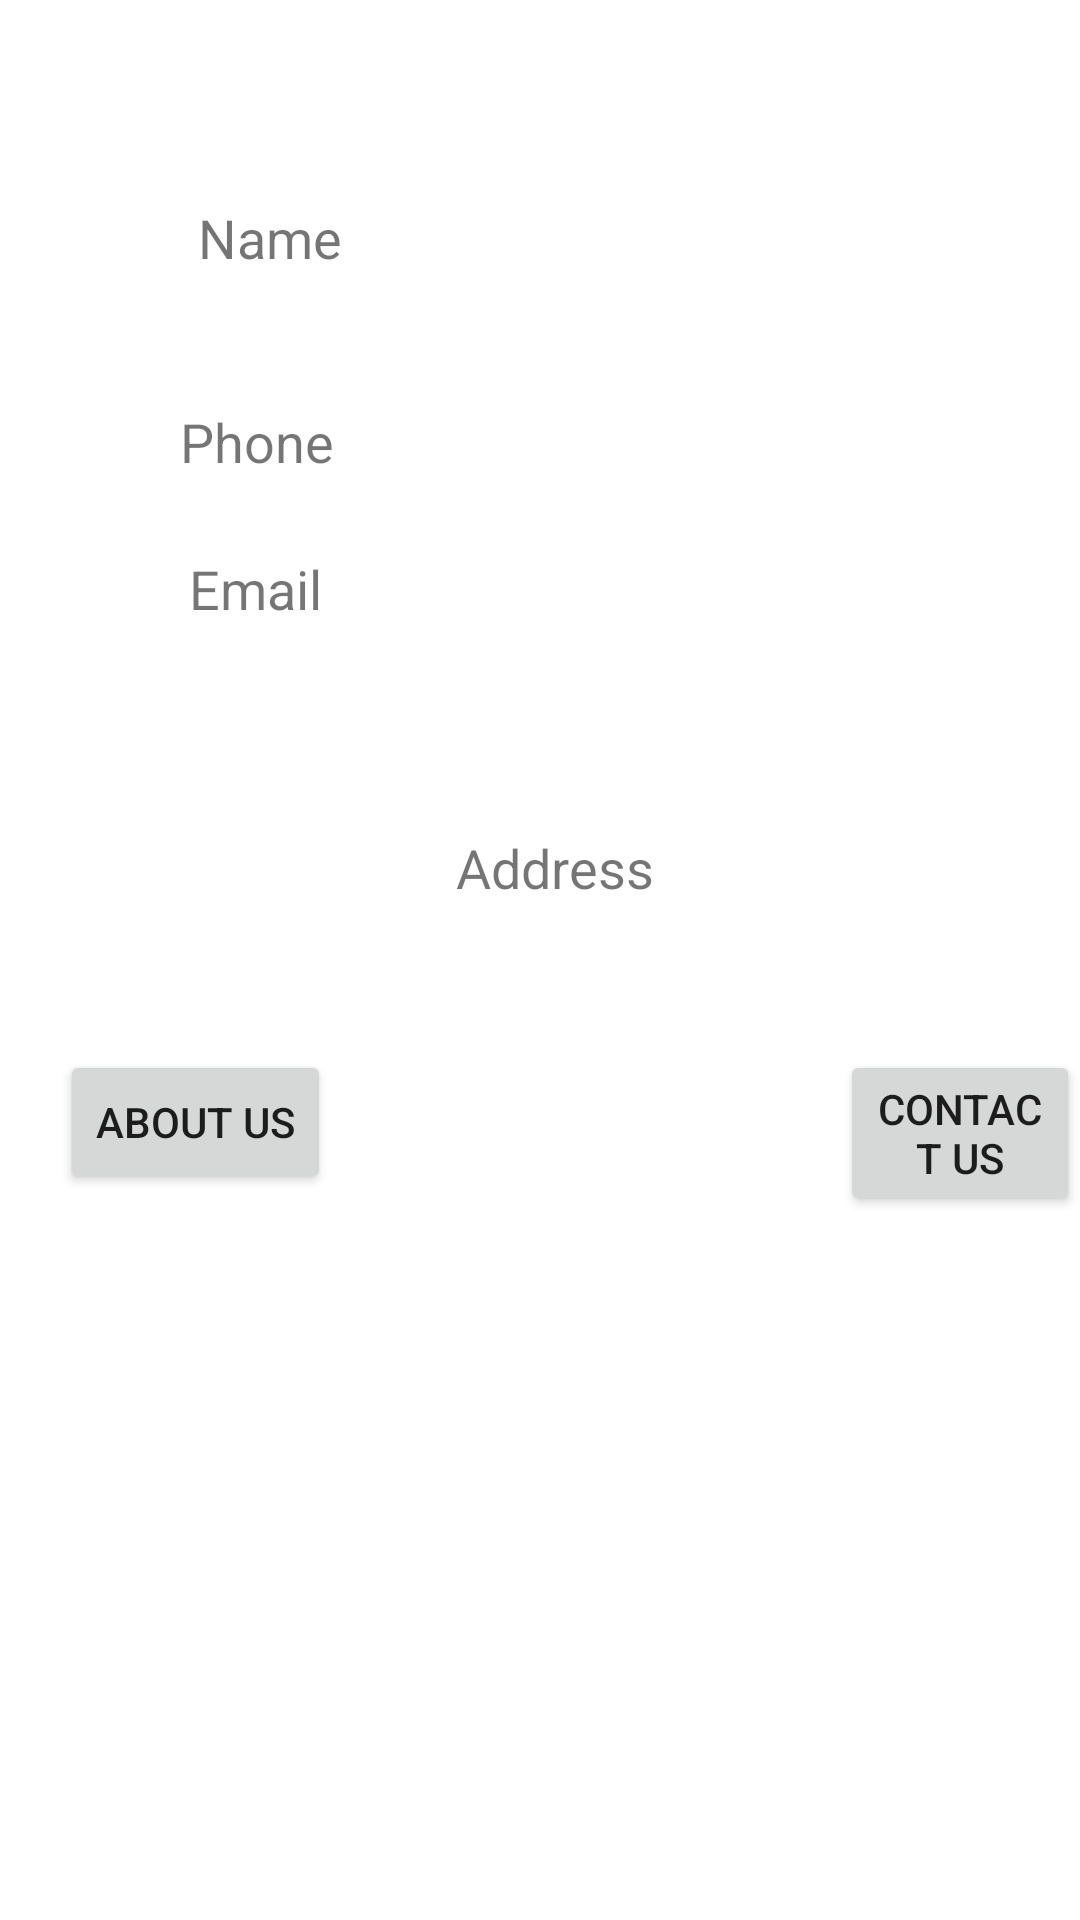

Produce the Android XML layout that renders to this screen, including the resource entries it uses.
<!-- AndroidManifest.xml: application theme AppTheme -->
<!-- res/layout/fragment_four.xml -->
<RelativeLayout xmlns:android="http://schemas.android.com/apk/res/android"
    xmlns:tools="http://schemas.android.com/tools"
    android:layout_width="match_parent"
    android:layout_height="match_parent"
    >

    <com.google.android.material.textview.MaterialTextView
        android:id="@+id/lblName"
        android:layout_width="wrap_content"
        android:layout_height="wrap_content"
        android:layout_alignParentStart="true"
        android:layout_alignParentLeft="true"
        android:layout_alignParentTop="true"
        android:layout_marginStart="66dp"
        android:layout_marginLeft="66dp"
        android:layout_marginTop="67dp"
        android:text="Name"
        android:textSize="18sp" />


    <com.google.android.material.textview.MaterialTextView
        android:id="@+id/lblEmail"
        android:layout_width="wrap_content"
        android:layout_height="wrap_content"
        android:layout_alignParentStart="true"
        android:layout_alignParentLeft="true"
        android:layout_alignParentTop="true"
        android:layout_marginStart="63dp"
        android:layout_marginLeft="63dp"
        android:layout_marginTop="184dp"
        android:text="Email"
        android:textSize="18sp" />

    <com.google.android.material.textview.MaterialTextView
        android:id="@+id/lblPhone"
        android:layout_width="wrap_content"
        android:layout_height="wrap_content"
        android:layout_alignParentStart="true"
        android:layout_alignParentLeft="true"
        android:layout_alignParentTop="true"
        android:layout_marginStart="60dp"
        android:layout_marginLeft="60dp"
        android:layout_marginTop="135dp"
        android:text="Phone"
        android:textSize="18sp" />

    <com.google.android.material.textview.MaterialTextView
        android:id="@+id/lblAddress"
        android:layout_width="wrap_content"
        android:layout_height="wrap_content"
        android:layout_alignParentStart="true"
        android:layout_alignParentLeft="true"
        android:layout_alignParentTop="true"
        android:layout_marginStart="152dp"
        android:layout_marginLeft="152dp"
        android:layout_marginTop="277dp"
        android:text="Address"
        android:textSize="18sp" />

    <Button
        android:id="@+id/about_us"
        android:layout_width="wrap_content"
        android:layout_height="wrap_content"
        android:layout_alignParentTop="true"
        android:layout_marginStart="20dp"
        android:layout_marginTop="350dp"
        android:text="About Us"/>

    <Button
        android:id="@+id/contact_us"
        android:layout_width="wrap_content"
        android:layout_height="wrap_content"
        android:layout_alignParentTop="true"
        android:layout_marginStart="280dp"
        android:layout_marginTop="350dp"
        android:text="Contact Us"/>

</RelativeLayout>
<!-- resources referenced by this layout -->
<resources>
  <style name="AppTheme" parent="Theme.MaterialComponents.Light.DarkActionBar">
          
          <item name="windowNoTitle">true</item>
          <item name="windowActionBar">false</item>
          <item name="colorPrimary">@color/colorPrimary</item>
          <item name="colorPrimaryDark">@color/colorPrimaryDark</item>
          <item name="colorAccent">@color/colorAccent</item>
      </style>
  <color name="colorPrimary">#008577</color>
  <color name="colorPrimaryDark">#00574B</color>
  <color name="colorAccent">#6E9496</color>
</resources>
